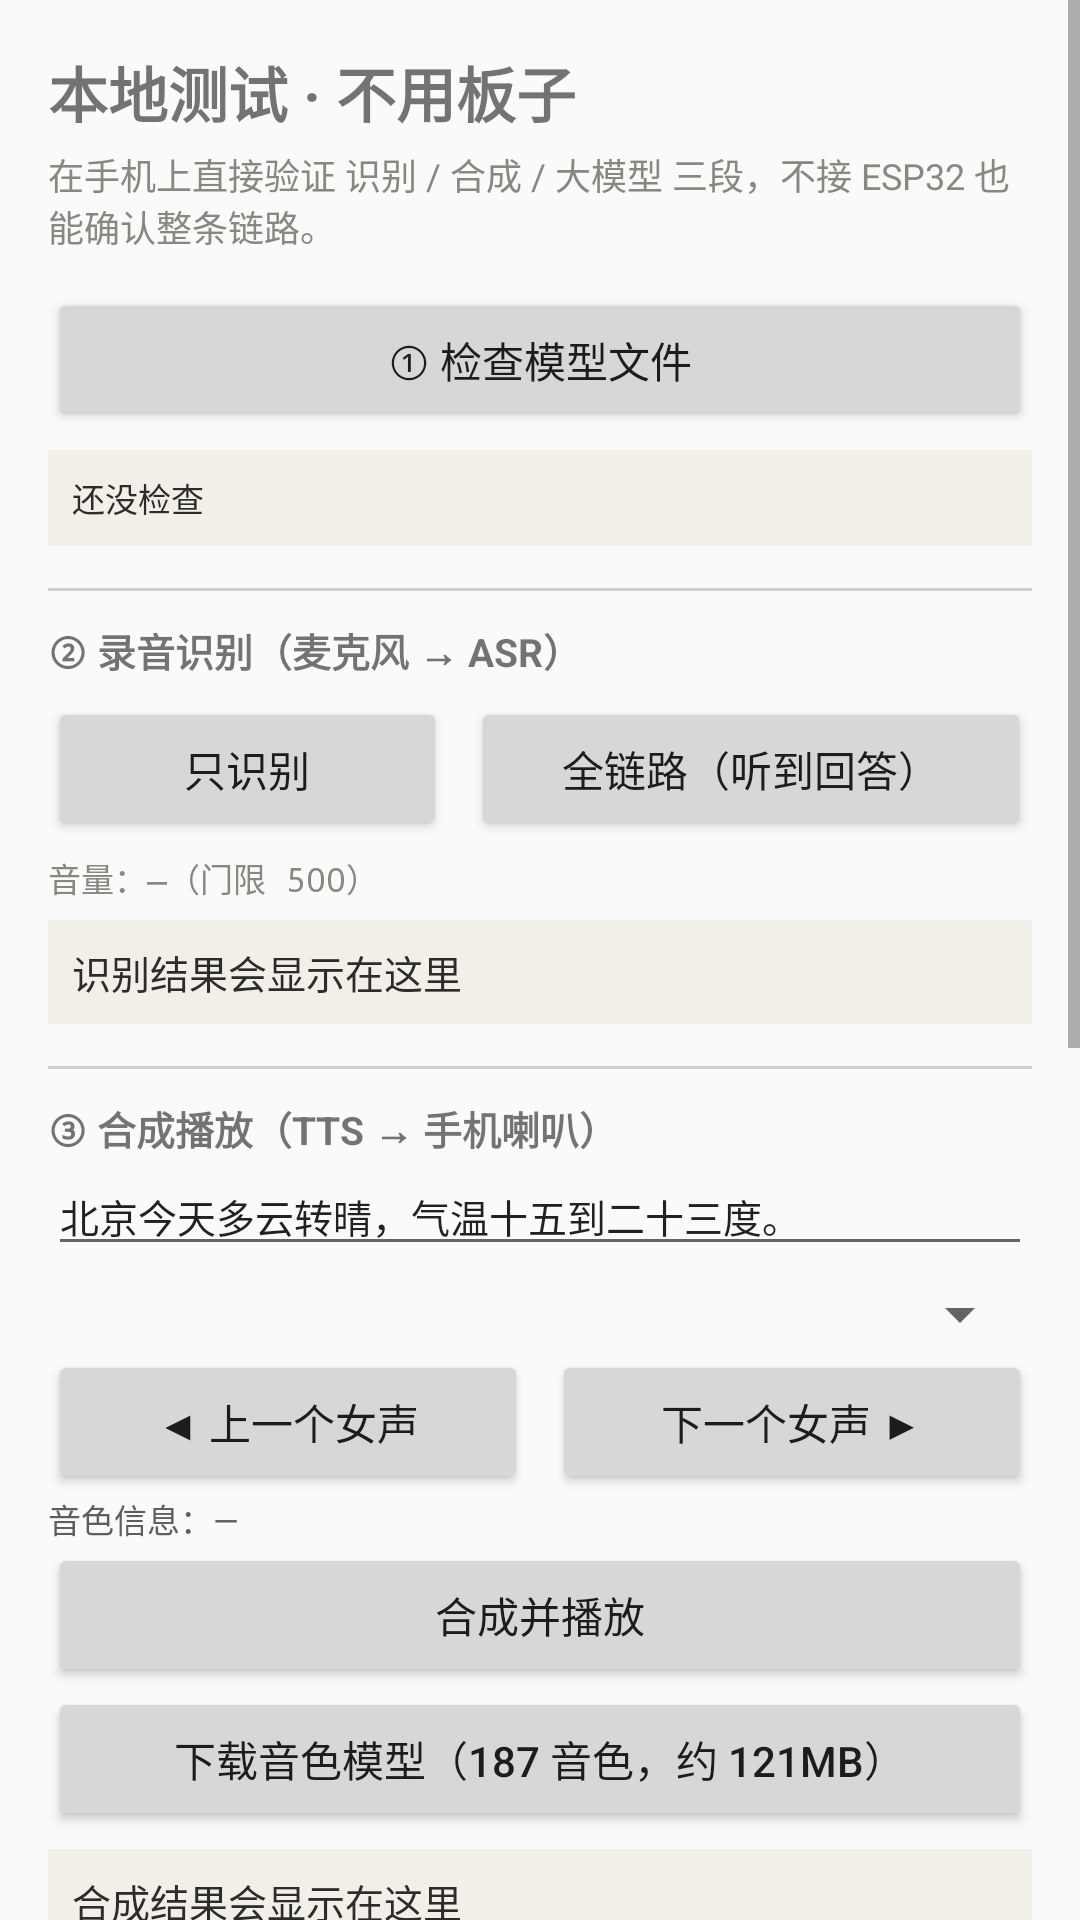

Android layout source for this screen:
<!-- AndroidManifest.xml: application theme Theme.VoiceGateway -->
<!-- res/layout/activity_test.xml -->
<?xml version="1.0" encoding="utf-8"?>
<ScrollView xmlns:android="http://schemas.android.com/apk/res/android"
    android:layout_width="match_parent"
    android:layout_height="match_parent"
    android:fillViewport="true">

    <LinearLayout
        android:layout_width="match_parent"
        android:layout_height="wrap_content"
        android:orientation="vertical"
        android:padding="16dp">

        <TextView
            android:layout_width="match_parent"
            android:layout_height="wrap_content"
            android:text="本地测试 · 不用板子"
            android:textSize="20sp"
            android:textStyle="bold" />

        <TextView
            android:layout_width="match_parent"
            android:layout_height="wrap_content"
            android:layout_marginTop="4dp"
            android:text="在手机上直接验证 识别 / 合成 / 大模型 三段，不接 ESP32 也能确认整条链路。"
            android:textSize="12sp"
            android:textColor="#888780" />

        
        <Button
            android:id="@+id/btnCheck"
            android:layout_width="match_parent"
            android:layout_height="wrap_content"
            android:layout_marginTop="12dp"
            android:text="① 检查模型文件" />

        <TextView
            android:id="@+id/tvStatus"
            android:layout_width="match_parent"
            android:layout_height="wrap_content"
            android:layout_marginTop="6dp"
            android:background="#F1EFE8"
            android:fontFamily="monospace"
            android:padding="8dp"
            android:text="还没检查"
            android:textColor="#2C2C2A"
            android:textIsSelectable="true"
            android:textSize="11sp" />

        
        <View
            android:layout_width="match_parent"
            android:layout_height="1dp"
            android:layout_marginTop="14dp"
            android:background="#D3D1C7" />

        <TextView
            android:layout_width="match_parent"
            android:layout_height="wrap_content"
            android:layout_marginTop="10dp"
            android:text="② 录音识别（麦克风 → ASR）"
            android:textSize="13sp"
            android:textStyle="bold" />

        <LinearLayout
            android:layout_width="match_parent"
            android:layout_height="wrap_content"
            android:layout_marginTop="6dp"
            android:orientation="horizontal">

            <Button
                android:id="@+id/btnRecord"
                android:layout_width="0dp"
                android:layout_height="wrap_content"
                android:layout_weight="1"
                android:text="只识别" />

            <Button
                android:id="@+id/btnChain"
                android:layout_width="0dp"
                android:layout_height="wrap_content"
                android:layout_marginStart="8dp"
                android:layout_weight="1.4"
                android:text="全链路（听到回答）" />
        </LinearLayout>

        <TextView
            android:id="@+id/tvLevel"
            android:layout_width="match_parent"
            android:layout_height="wrap_content"
            android:layout_marginTop="4dp"
            android:fontFamily="monospace"
            android:text="音量：—（门限 500）"
            android:textColor="#888780"
            android:textSize="11sp" />

        <TextView
            android:id="@+id/tvAsr"
            android:layout_width="match_parent"
            android:layout_height="wrap_content"
            android:layout_marginTop="6dp"
            android:background="#F1EFE8"
            android:padding="8dp"
            android:text="识别结果会显示在这里"
            android:textColor="#2C2C2A"
            android:textIsSelectable="true"
            android:textSize="13sp" />

        
        <View
            android:layout_width="match_parent"
            android:layout_height="1dp"
            android:layout_marginTop="14dp"
            android:background="#D3D1C7" />

        <TextView
            android:layout_width="match_parent"
            android:layout_height="wrap_content"
            android:layout_marginTop="10dp"
            android:text="③ 合成播放（TTS → 手机喇叭）"
            android:textSize="13sp"
            android:textStyle="bold" />

        <EditText
            android:id="@+id/etSay"
            android:layout_width="match_parent"
            android:layout_height="wrap_content"
            android:hint="要合成的文字"
            android:inputType="text"
            android:text="北京今天多云转晴，气温十五到二十三度。"
            android:textSize="13sp" />

        <Spinner
            android:id="@+id/spVoice"
            android:layout_width="match_parent"
            android:layout_height="wrap_content"
            android:layout_marginTop="4dp" />

        <LinearLayout
            android:layout_width="match_parent"
            android:layout_height="wrap_content"
            android:orientation="horizontal">

            <Button
                android:id="@+id/btnPrevVoice"
                android:layout_width="0dp"
                android:layout_height="wrap_content"
                android:layout_weight="1"
                android:text="◀ 上一个女声" />

            <Button
                android:id="@+id/btnNextVoice"
                android:layout_width="0dp"
                android:layout_height="wrap_content"
                android:layout_marginStart="8dp"
                android:layout_weight="1"
                android:text="下一个女声 ▶" />
        </LinearLayout>

        <TextView
            android:id="@+id/tvVoiceInfo"
            android:layout_width="match_parent"
            android:layout_height="wrap_content"
            android:text="音色信息：—"
            android:textColor="#5F5E5A"
            android:textSize="11sp" />

        <Button
            android:id="@+id/btnSay"
            android:layout_width="match_parent"
            android:layout_height="wrap_content"
            android:text="合成并播放" />

        <Button
            android:id="@+id/btnDownloadVoice"
            android:layout_width="match_parent"
            android:layout_height="wrap_content"
            android:text="下载音色模型（187 音色，约 121MB）" />

        <ProgressBar
            android:id="@+id/pbVoiceDl"
            style="?android:attr/progressBarStyleHorizontal"
            android:layout_width="match_parent"
            android:layout_height="wrap_content"
            android:max="100"
            android:progress="0"
            android:visibility="gone" />

        <TextView
            android:id="@+id/tvTts"
            android:layout_width="match_parent"
            android:layout_height="wrap_content"
            android:layout_marginTop="6dp"
            android:background="#F1EFE8"
            android:padding="8dp"
            android:text="合成结果会显示在这里"
            android:textColor="#2C2C2A"
            android:textIsSelectable="true"
            android:textSize="13sp" />

        
        <View
            android:layout_width="match_parent"
            android:layout_height="1dp"
            android:layout_marginTop="14dp"
            android:background="#D3D1C7" />

        <TextView
            android:layout_width="match_parent"
            android:layout_height="wrap_content"
            android:layout_marginTop="10dp"
            android:text="④ 大模型（用主界面保存的配置）"
            android:textSize="13sp"
            android:textStyle="bold" />

        <Button
            android:id="@+id/btnLlm"
            android:layout_width="match_parent"
            android:layout_height="wrap_content"
            android:text="发一句「你好」试试" />

        <TextView
            android:id="@+id/tvLlm"
            android:layout_width="match_parent"
            android:layout_height="wrap_content"
            android:layout_marginTop="6dp"
            android:background="#F1EFE8"
            android:padding="8dp"
            android:text="大模型回复会显示在这里"
            android:textColor="#2C2C2A"
            android:textIsSelectable="true"
            android:textSize="13sp" />

        
        <View
            android:layout_width="match_parent"
            android:layout_height="1dp"
            android:layout_marginTop="14dp"
            android:background="#D3D1C7" />

        <TextView
            android:layout_width="match_parent"
            android:layout_height="wrap_content"
            android:layout_marginTop="10dp"
            android:text="⑤ 下载模型（可换源 / 看明细）"
            android:textSize="13sp"
            android:textStyle="bold" />

        <EditText
            android:id="@+id/etMirror"
            android:layout_width="match_parent"
            android:layout_height="wrap_content"
            android:hint="自定义源（可留空，默认 hf-mirror.com）"
            android:inputType="textUri"
            android:textSize="12sp" />

        <LinearLayout
            android:layout_width="match_parent"
            android:layout_height="wrap_content"
            android:orientation="horizontal">

            <Button
                android:id="@+id/btnDownload"
                android:layout_width="0dp"
                android:layout_height="wrap_content"
                android:layout_weight="1.6"
                android:text="下载缺失的模型" />

            <Button
                android:id="@+id/btnDlCancel"
                android:layout_width="0dp"
                android:layout_height="wrap_content"
                android:layout_marginStart="8dp"
                android:layout_weight="1"
                android:enabled="false"
                android:text="取消" />
        </LinearLayout>

        <TextView
            android:id="@+id/tvDl"
            android:layout_width="match_parent"
            android:layout_height="wrap_content"
            android:layout_marginTop="6dp"
            android:background="#F1EFE8"
            android:fontFamily="monospace"
            android:minHeight="80dp"
            android:padding="8dp"
            android:text="还没检查。点上面的按钮会先列出缺哪些文件。"
            android:textColor="#2C2C2A"
            android:textIsSelectable="true"
            android:textSize="11sp" />

        
        <TextView
            android:layout_width="match_parent"
            android:layout_height="wrap_content"
            android:layout_marginTop="16dp"
            android:text="日志"
            android:textSize="13sp"
            android:textStyle="bold" />

        <TextView
            android:id="@+id/tvLog"
            android:layout_width="match_parent"
            android:layout_height="wrap_content"
            android:layout_marginTop="4dp"
            android:background="#2C2C2A"
            android:fontFamily="monospace"
            android:minHeight="120dp"
            android:padding="8dp"
            android:textColor="#E8E6DF"
            android:textIsSelectable="true"
            android:textSize="11sp" />

    </LinearLayout>
</ScrollView>
<!-- resources referenced by this layout -->
<resources>
  <style name="Theme.VoiceGateway" parent="Theme.AppCompat.Light.NoActionBar">
          <item name="android:statusBarColor">#F1EFE8</item>
          <item name="android:windowLightStatusBar">true</item>
      </style>
</resources>
